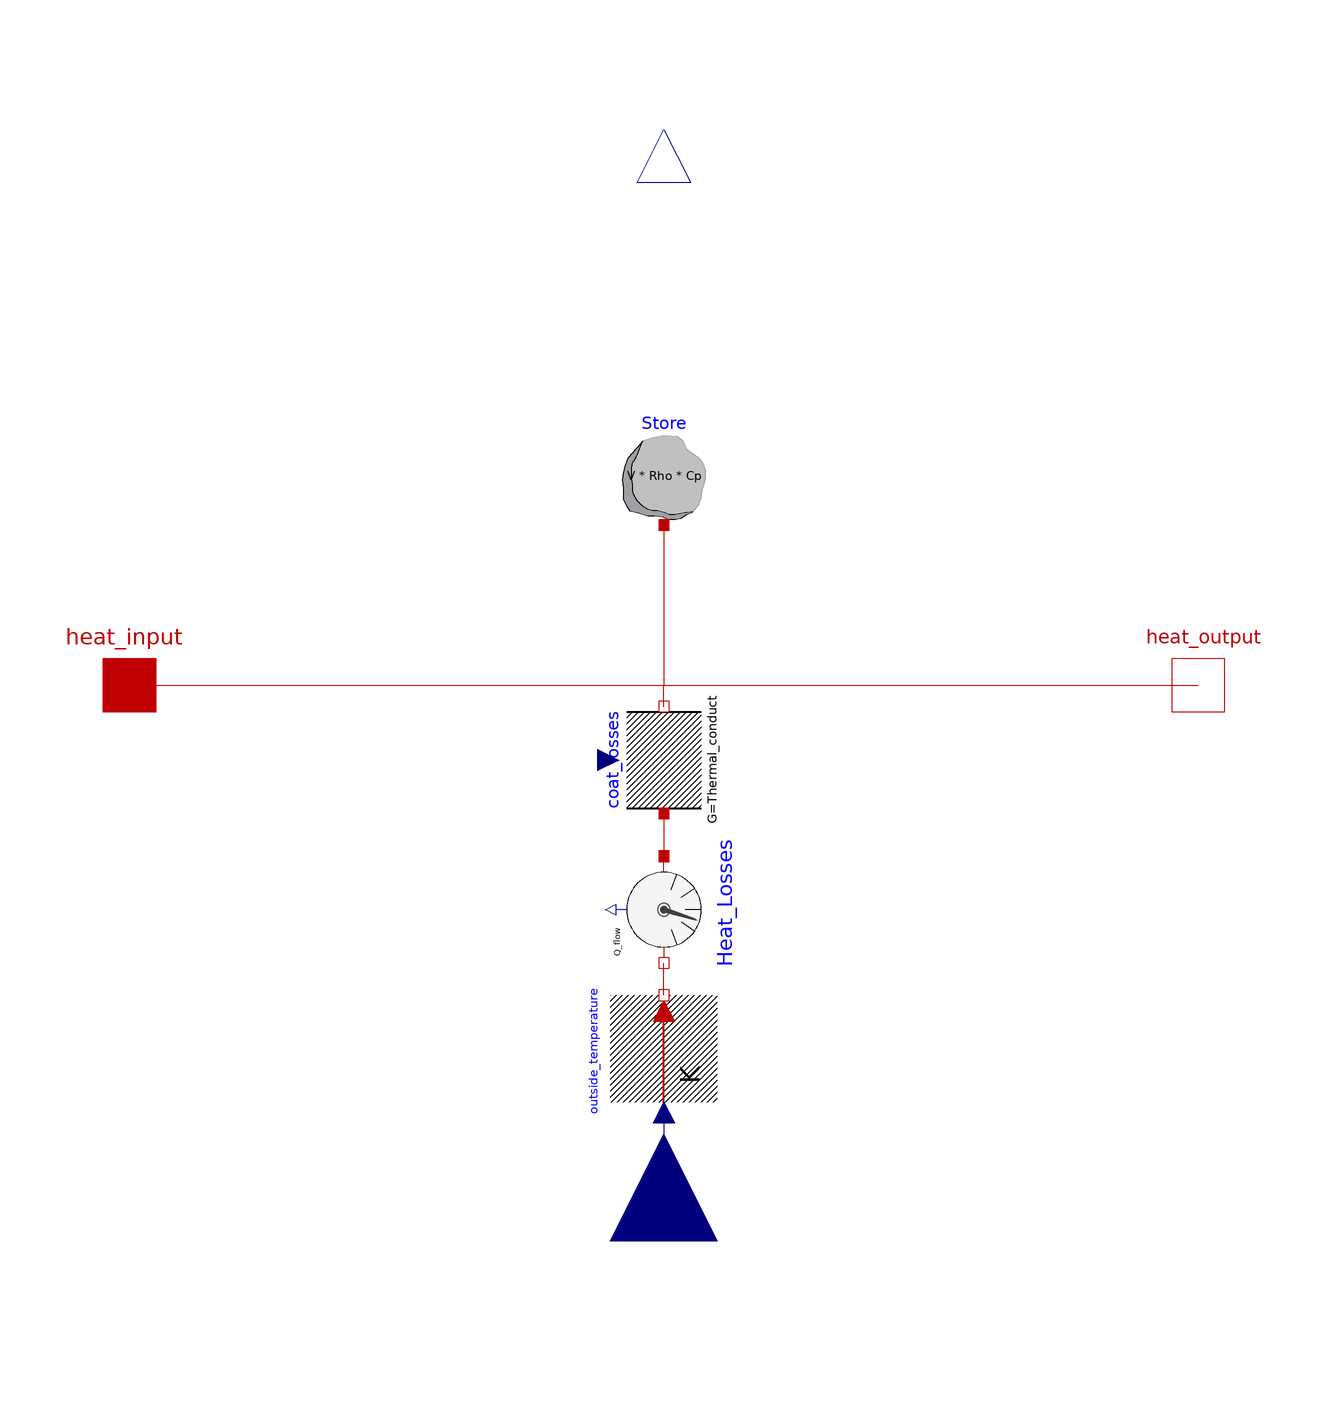

Above is the diagram view of the following Modelica model: its components placed by their Placement annotations and its connect equations drawn as lines.

model StorageTwoLayer "Storage Model with infinite Energy Storage"

   parameter Modelica.SIunits.Volume V(start=137) "Net-Volume of the store";
   parameter Modelica.SIunits.Height H(start=22) "Net-Height of the store";
   parameter Modelica.SIunits.Temperature Tref(start=293.15, displayUnit="degC")
    "Referencetemperature of the storage";
   parameter Modelica.SIunits.Temperature Tup(start=363.15, displayUnit="degC")
    "Temperature in the upper part of the store" annotation(Dialog(group="Storage losses"));
   parameter Modelica.SIunits.Temperature Tdown(start=313.15, displayUnit="degC")
    "Temperature in the lower part of the store" annotation(Dialog(group="Storage losses"));
   parameter Modelica.SIunits.CoefficientOfHeatTransfer U( start=0.2)
    "U-Value of the Storage Wall" annotation(Dialog(group="Storage losses"));
   parameter Modelica.SIunits.Temperature Tstart(start=293.15, displayUnit="degC")
    "Starttemperature of the storage" annotation(Dialog(group="Initialization"));
   parameter Modelica.SIunits.TemperatureSlope der_T( start=0)
    "Time derivative of temperature (= der(T))" annotation(Dialog(group="Initialization"));
   parameter Modelica.SIunits.Density Rho=995.6 "Desity of the Store Fluid";
   parameter Modelica.SIunits.SpecificHeatCapacity Cp=4177
    "Specific Heat Capacity of the Store Fluid";

   Modelica.SIunits.Temperature T_actual "current storage temperature";
   Modelica.SIunits.Heat Stored_Heat
    "Stored heat refered to Referencetemperature";
   Modelica.SIunits.ThermalConductance G "Thermal conductance of the storage";
   Modelica.SIunits.Height Hboard
    "Height of the border between hot and cold parts of the store";
   Modelica.SIunits.Area Adown "Surface of the cold part of the store";
   Modelica.SIunits.Area Aup "Surface of the hot part of the store";
   Modelica.SIunits.Diameter D "Net-Diameter of the store";
   Modelica.SIunits.Temperature Tout=outside_temp
    "Outside Temperature from extern";

  Modelica.Thermal.HeatTransfer.Interfaces.HeatPort_a heat_input
    annotation (Placement(transformation(extent={{-110,-10},{-90,10}})));
  Modelica.Thermal.HeatTransfer.Interfaces.HeatPort_b heat_output
    annotation (Placement(transformation(extent={{90,-10},{110,10}})));
  Modelica.Thermal.HeatTransfer.Components.HeatCapacitor Store(
    T(start=Tstart, fixed=true),
    der_T(start=der_T),
    C=V*Rho*Cp)
    annotation (Placement(transformation(extent={{-10,30},{10,50}})));
  Modelica.Blocks.Interfaces.RealInput outside_temp annotation (Placement(
        transformation(
        extent={{-20,-20},{20,20}},
        rotation=90,
        origin={0,-104})));
  Modelica.Blocks.Interfaces.RealOutput store_temp annotation (Placement(
        transformation(
        extent={{-10,-10},{10,10}},
        rotation=90,
        origin={0,104})));

  Modelica.Thermal.HeatTransfer.Sources.PrescribedTemperature outside_temperature
    annotation (Placement(transformation(
        extent={{-10,-10},{10,10}},
        rotation=90,
        origin={0,-68})));
  Others.VariableThermalConductor                           coat_losses
    annotation (Placement(transformation(
        extent={{-10,-10},{10,10}},
        rotation=90,
        origin={0,-14})));
  Modelica.Thermal.HeatTransfer.Sensors.HeatFlowSensor Heat_Losses annotation (
      Placement(transformation(
        extent={{-10,-10},{10,10}},
        rotation=270,
        origin={0,-42})));

equation
T_actual=Store.T;
T_actual=store_temp;
Stored_Heat=Store.C*(T_actual-Tref);

D=sqrt((4*V)/(Modelica.Constants.pi*H));
H*(T_actual-Tref)=Hboard*(Tdown-Tref)+(H-Hboard)*(Tup-Tref);
Adown=D*D*Modelica.Constants.pi/4+D*Modelica.Constants.pi*Hboard;
Aup=D*D*Modelica.Constants.pi/4+D*Modelica.Constants.pi*(H-Hboard);
G=(U/(T_actual-Tout))*(Aup*(Tup-Tout)+Adown*(Tdown-Tout));
G=coat_losses.Thermal_conduct;

connect(heat_input, heat_output)
    annotation (Line(points={{-100,0},{0,0},{100,0}}, color={191,0,0}));

  connect(Store.port, heat_output)
    annotation (Line(points={{0,30},{0,0},{100,0}}, color={191,0,0}));
  connect(coat_losses.port_a,Heat_Losses. port_a) annotation (Line(points={{0,-24},
          {0,-24},{0,-32}},                         color={191,0,0}));
  connect(outside_temperature.port,Heat_Losses. port_b) annotation (Line(points={{0,-58},
          {0,-58},{0,-52}},                                        color={191,0,
          0}));
  connect(outside_temperature.T, outside_temp) annotation (Line(points={{-6.66134e-016,
          -80},{0,-80},{0,-104}}, color={0,0,127}));
  connect(coat_losses.port_b, heat_output)
    annotation (Line(points={{0,-4},{0,0},{100,0}}, color={191,0,0}));
  annotation (Icon(coordinateSystem(preserveAspectRatio=false), graphics={
        Rectangle(extent={{-100,100},{100,-100}}, lineColor={0,0,0}),
        Rectangle(
          extent={{-100,100},{100,0}},
          lineColor={0,0,0},
          fillColor={255,0,0},
          fillPattern=FillPattern.Solid),
        Rectangle(
          extent={{-100,0},{100,-100}},
          lineColor={0,0,0},
          fillColor={0,0,255},
          fillPattern=FillPattern.Solid),
        Text(
          extent={{-74,10},{74,-10}},
          lineColor={0,0,0},
          fillColor={0,0,255},
          fillPattern=FillPattern.Solid,
          textString="Two Layer

Storage"),
        Text(
          extent={{-62,130},{66,106}},
          lineColor={28,108,200},
          textString="%name")}),                                 Diagram(
        coordinateSystem(preserveAspectRatio=false)),
    Documentation(info="<html>
<p>This storage model has finite energy storage capacitiy, given by the volume of the storage. </p>
<p>Thermal storage losses are considered by using the thermal U-value of the storage wall. </p>
<p>The model has two water layers (these physically don&apos;t exist, only by equations), a high temperature layer (Tup) at the top and a low temperature layer (Tdown) at the bottom. Between these two layers there is a boarder. </p>
<p>Dependent to the store temperature, the boarder rises or falls. With the boarder height the thermal conductance of the store wall is calculated, so that the heat flow loss of the single heat capacity equals to the two layer storage model. </p>
</html>"));
end StorageTwoLayer;